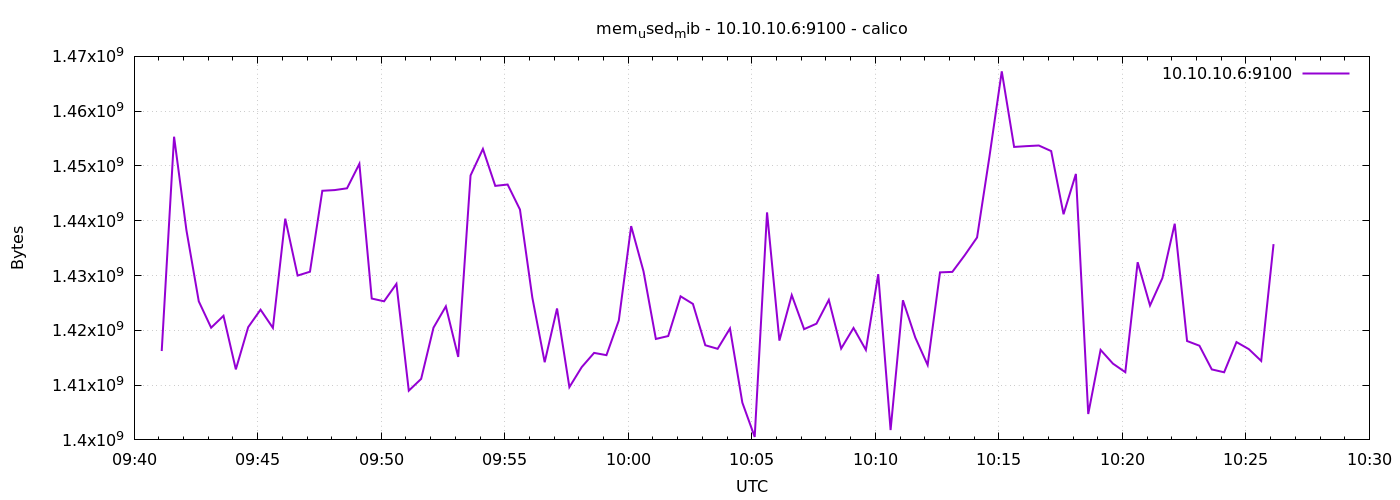

The data file committed next to this chart (first rows):
1776850867	1416220672
1776850897	1455337472
1776850927	1438277632
1776850957	1425289216
1776850987	1420480512
1776851017	1422647296
1776851047	1412870144
1776851077	1420578816
1776851107	1423765504
1776851137	1420439552
1776851167	1440378880
1776851197	1429991424
1776851227	1430695936
1776851257	1445470208
1776851287	1445597184
1776851317	1445920768
1776851347	1450385408
1776851377	1425801216
1776851407	1425297408
1776851437	1428480000
1776851467	1408983040
1776851497	1411137536
1776851527	1420484608
1776851557	1424371712
1776851587	1415143424
1776851617	1448267776
1776851647	1453105152
1776851677	1446363136
1776851707	1446612992
1776851737	1442037760
1776851767	1425981440
1776851797	1414176768
1776851827	1423986688
1776851857	1409630208
1776851887	1413292032
1776851917	1415880704
1776851947	1415467008
1776851977	1421803520
1776852007	1439019008
1776852037	1430761472
1776852067	1418428416
1776852097	1418956800
1776852127	1426206720
1776852157	1424818176
1776852187	1417277440
1776852217	1416626176
1776852247	1420341248
1776852277	1406803968
1776852307	1400545280
1776852337	1441525760
1776852367	1418121216
1776852397	1426423808
1776852427	1420214272
1776852457	1421213696
1776852487	1425555456
1776852517	1416671232
1776852547	1420431360
1776852577	1416421376
1776852607	1430245376
1776852637	1401802752
1776852667	1425489920
... 30 more rows
